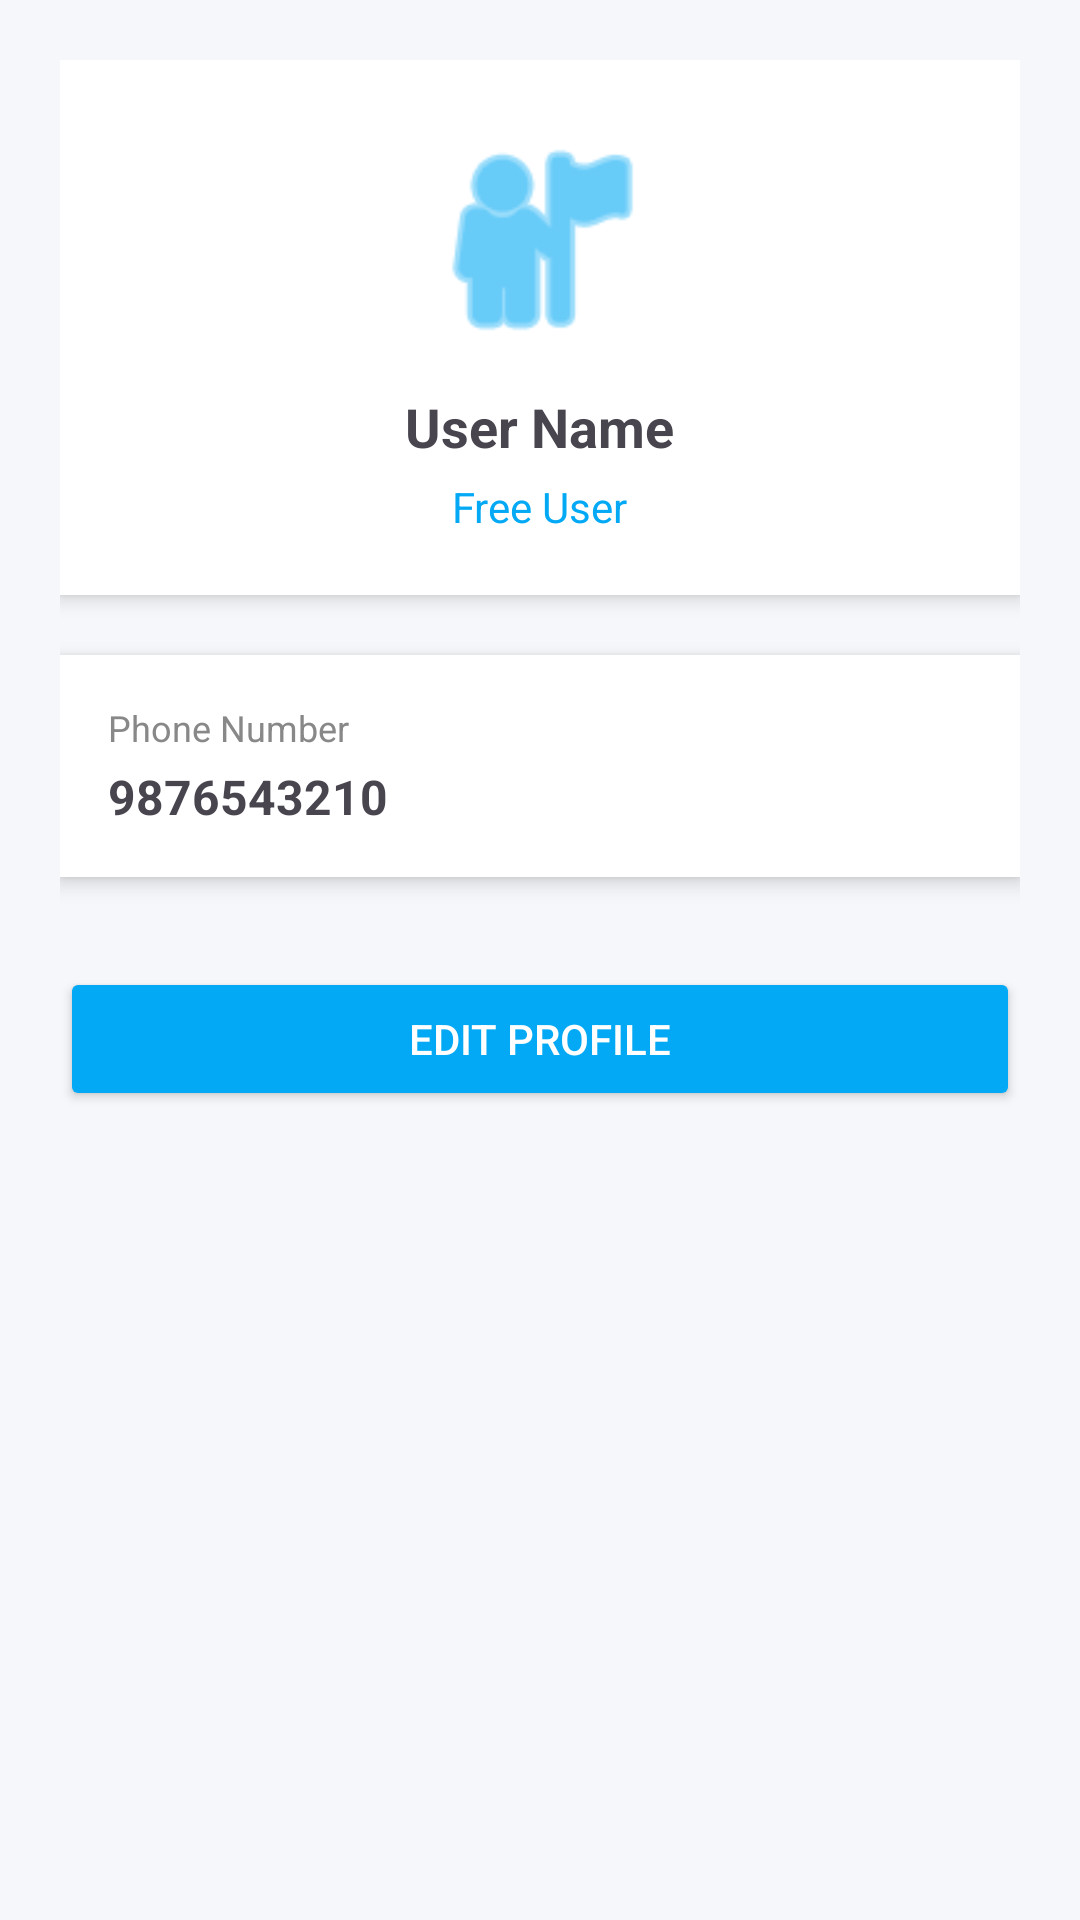

Layout XML and referenced resources for this Android screen:
<!-- AndroidManifest.xml: application theme Theme.MMTradingZone -->
<!-- res/layout/activity_profile.xml -->
<?xml version="1.0" encoding="utf-8"?>
<ScrollView xmlns:android="http://schemas.android.com/apk/res/android"
    android:layout_width="match_parent"
    android:layout_height="match_parent"
    xmlns:app="http://schemas.android.com/apk/res-auto"
    android:background="#F5F7FA">

    <LinearLayout
        android:layout_width="match_parent"
        android:layout_height="wrap_content"
        android:orientation="vertical"
        android:padding="20dp">

        
        <LinearLayout
            android:layout_width="match_parent"
            android:layout_height="wrap_content"
            android:orientation="vertical"
            android:gravity="center"
            android:padding="20dp"
            android:background="@android:color/white"
            android:elevation="4dp">

            <ImageView
                android:layout_width="80dp"
                android:layout_height="80dp"
                android:src="@android:drawable/ic_menu_myplaces"
                app:tint="#03A9F4"
                android:layout_marginBottom="10dp"/>

            <TextView
                android:id="@+id/tvName"
                android:layout_width="wrap_content"
                android:layout_height="wrap_content"
                android:text="User Name"
                android:textSize="18sp"
                android:textStyle="bold"/>

            <TextView
                android:id="@+id/tvStatus"
                android:layout_width="wrap_content"
                android:layout_height="wrap_content"
                android:text="Free User"
                android:textColor="#03A9F4"
                android:textSize="14sp"
                android:layout_marginTop="5dp"/>

        </LinearLayout>

        
        <LinearLayout
            android:layout_width="match_parent"
            android:layout_height="wrap_content"
            android:orientation="vertical"
            android:background="@android:color/white"
            android:layout_marginTop="20dp"
            android:padding="16dp"
            android:elevation="4dp">

            <TextView
                android:layout_width="wrap_content"
                android:layout_height="wrap_content"
                android:text="Phone Number"
                android:textColor="#888"
                android:textSize="12sp"/>

            <TextView
                android:id="@+id/tvPhone"
                android:layout_width="wrap_content"
                android:layout_height="wrap_content"
                android:text="9876543210"
                android:textSize="16sp"
                android:textStyle="bold"
                android:layout_marginTop="4dp"/>

        </LinearLayout>

        
        <Button
            android:id="@+id/btnEditProfile"
            android:layout_width="match_parent"
            android:layout_height="wrap_content"
            android:text="Edit Profile"
            android:layout_marginTop="30dp"
            android:backgroundTint="#03A9F4"
            android:textColor="@android:color/white"/>

    </LinearLayout>

</ScrollView>
<!-- resources referenced by this layout -->
<resources>
  <style name="Theme.MMTradingZone" parent="Theme.Material3.DayNight.NoActionBar">
  
          
          <item name="android:statusBarColor">@android:color/holo_blue_dark</item>
          <item name="android:windowLightStatusBar">true</item>
  
  
      </style>
</resources>
